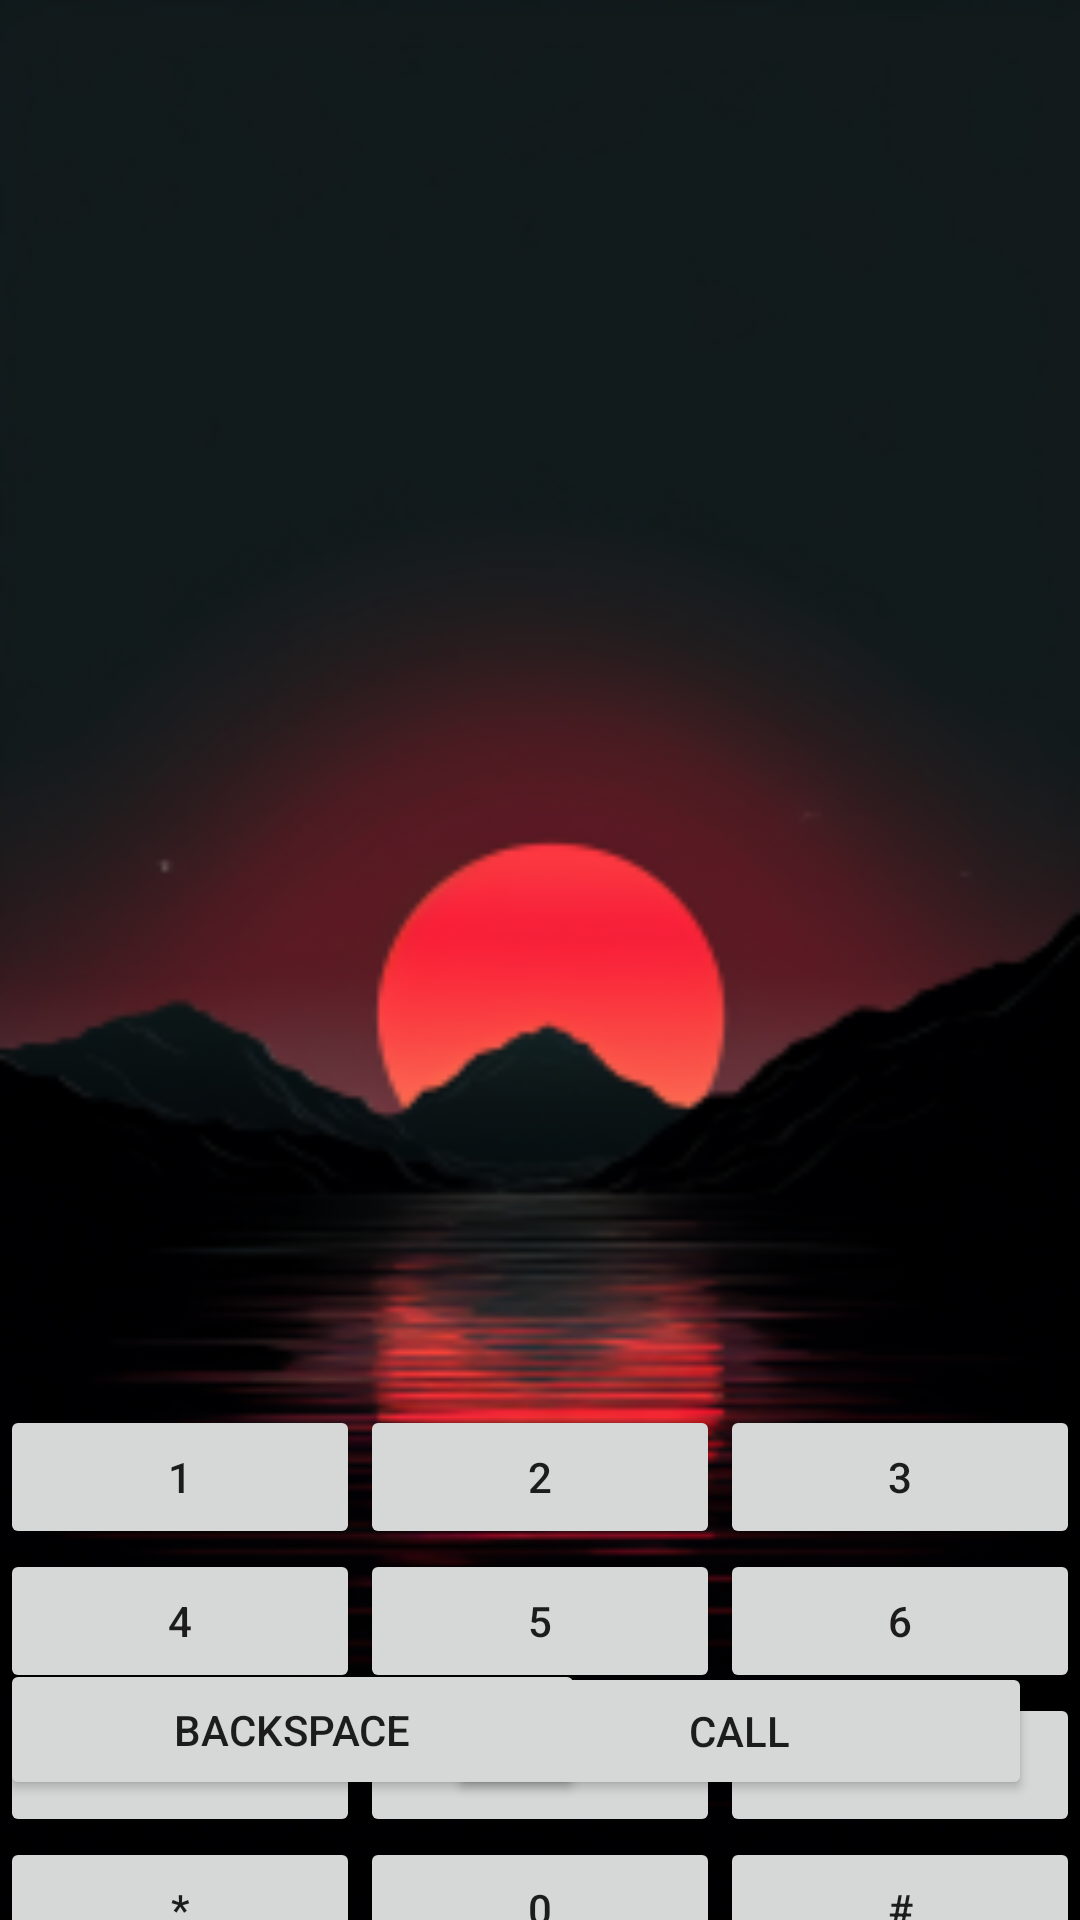

Layout XML and referenced resources for this Android screen:
<!-- AndroidManifest.xml: application theme AppTheme -->
<!-- res/layout/activity_dialer_grapevine.xml -->
<?xml version="1.0" encoding="utf-8"?>
<androidx.constraintlayout.widget.ConstraintLayout xmlns:android="http://schemas.android.com/apk/res/android"
    xmlns:app="http://schemas.android.com/apk/res-auto"
    xmlns:tools="http://schemas.android.com/tools"
    android:id="@+id/main"
    android:layout_width="match_parent"
    android:layout_height="match_parent"
    tools:context=".DialerGrapevineActivity"
    android:background="@drawable/wallpaper3">

    

    

    <TextView
        android:id="@+id/dialed_number"
        android:layout_width="match_parent"
        android:layout_height="wrap_content"
        android:layout_marginTop="420dp"
        android:gravity="center"
        android:textSize="24sp"
        app:layout_constraintHorizontal_bias="0.0"
        app:layout_constraintLeft_toLeftOf="parent"
        app:layout_constraintRight_toRightOf="parent"
        app:layout_constraintTop_toTopOf="parent" />

    <LinearLayout
        android:id="@+id/keypad_layout"
        android:layout_width="match_parent"
        android:layout_height="wrap_content"
        android:layout_marginTop="16dp"
        android:orientation="vertical"
        app:layout_constraintTop_toBottomOf="@id/dialed_number"
        app:layout_constraintLeft_toLeftOf="parent"
        app:layout_constraintRight_toRightOf="parent">

        
        <LinearLayout
            android:layout_width="match_parent"
            android:layout_height="wrap_content"
            android:orientation="horizontal">
            <Button
                android:id="@+id/btn_1"
                style="@style/RoundButton"
                android:layout_width="0dp"
                android:layout_height="wrap_content"
                android:layout_weight="1"
                android:text="1" />
            <Button
                android:id="@+id/btn_2"
                style="@style/RoundButton"
                android:layout_width="0dp"
                android:layout_height="wrap_content"
                android:layout_weight="1"
                android:text="2" />
            <Button
                android:id="@+id/btn_3"
                style="@style/RoundButton"
                android:layout_width="0dp"
                android:layout_height="wrap_content"
                android:layout_weight="1"
                android:text="3" />
        </LinearLayout>

        
        <LinearLayout
            android:layout_width="match_parent"
            android:layout_height="wrap_content"
            android:orientation="horizontal">
            <Button
                android:id="@+id/btn_4"
                style="@style/RoundButton"
                android:layout_width="0dp"
                android:layout_height="wrap_content"
                android:layout_weight="1"
                android:text="4" />
            <Button
                android:id="@+id/btn_5"
                style="@style/RoundButton"
                android:layout_width="0dp"
                android:layout_height="wrap_content"
                android:layout_weight="1"
                android:text="5" />
            <Button
                android:id="@+id/btn_6"
                style="@style/RoundButton"
                android:layout_width="0dp"
                android:layout_height="wrap_content"
                android:layout_weight="1"
                android:text="6" />
        </LinearLayout>

        
        <LinearLayout
            android:layout_width="match_parent"
            android:layout_height="wrap_content"
            android:orientation="horizontal">
            <Button
                android:id="@+id/btn_7"
                style="@style/RoundButton"
                android:layout_width="0dp"
                android:layout_height="wrap_content"
                android:layout_weight="1"
                android:text="7" />
            <Button
                android:id="@+id/btn_8"
                style="@style/RoundButton"
                android:layout_width="0dp"
                android:layout_height="wrap_content"
                android:layout_weight="1"
                android:text="8" />
            <Button
                android:id="@+id/btn_9"
                style="@style/RoundButton"
                android:layout_width="0dp"
                android:layout_height="wrap_content"
                android:layout_weight="1"
                android:text="9" />
        </LinearLayout>

        
        <LinearLayout
            android:layout_width="match_parent"
            android:layout_height="wrap_content"
            android:orientation="horizontal">
            <Button
                android:id="@+id/btn_star"
                style="@style/RoundButton"
                android:layout_width="0dp"
                android:layout_height="wrap_content"
                android:layout_weight="1"
                android:text="*" />
            <Button
                android:id="@+id/btn_0"
                style="@style/RoundButton"
                android:layout_width="0dp"
                android:layout_height="wrap_content"
                android:layout_weight="1"
                android:text="0" />
            <Button
                android:id="@+id/btn_hash"
                style="@style/RoundButton"
                android:layout_width="0dp"
                android:layout_height="wrap_content"
                android:layout_weight="1"
                android:text="#" />
        </LinearLayout>

    </LinearLayout>

    

    <LinearLayout
        android:layout_width="match_parent"
        android:layout_height="wrap_content"
        android:layout_marginTop="432dp"
        android:orientation="horizontal"
        app:layout_constraintHorizontal_bias="1.0"
        app:layout_constraintLeft_toLeftOf="parent"
        app:layout_constraintRight_toRightOf="parent"
        app:layout_constraintTop_toBottomOf="@id/keypad_layout">

    </LinearLayout>

    <Button
        android:id="@+id/btn_backspace"
        style="@style/RoundButton"
        android:layout_width="195dp"
        android:layout_height="47dp"
        android:layout_marginBottom="40dp"
        android:layout_weight="1"
        android:text="Backspace"
        app:layout_constraintBottom_toBottomOf="parent"
        app:layout_constraintStart_toStartOf="parent" />

    <Button
        android:id="@+id/btn_call"
        style="@style/RoundButton"
        android:layout_width="195dp"
        android:layout_height="46dp"
        android:layout_marginEnd="16dp"
        android:layout_marginBottom="40dp"
        android:layout_weight="1"
        android:text="Call"
        app:layout_constraintBottom_toBottomOf="parent"
        app:layout_constraintEnd_toEndOf="parent" />

</androidx.constraintlayout.widget.ConstraintLayout>
<!-- resources referenced by this layout -->
<resources>
  <!-- drawable wallpaper3: png bitmap (drawable, 36639 bytes) -->
  <style name="AppTheme" parent="Theme.AppCompat.DayNight.DarkActionBar">
          
          
          <item name="colorPrimary">@color/material_dynamic_neutral20</item>
          <item name="colorPrimaryDark">@color/black</item>
          <item name="colorAccent">@color/colorAccent</item>
     </style>
  <color name="black">#000000</color>
  <color name="colorAccent">#FF4081</color>
</resources>
